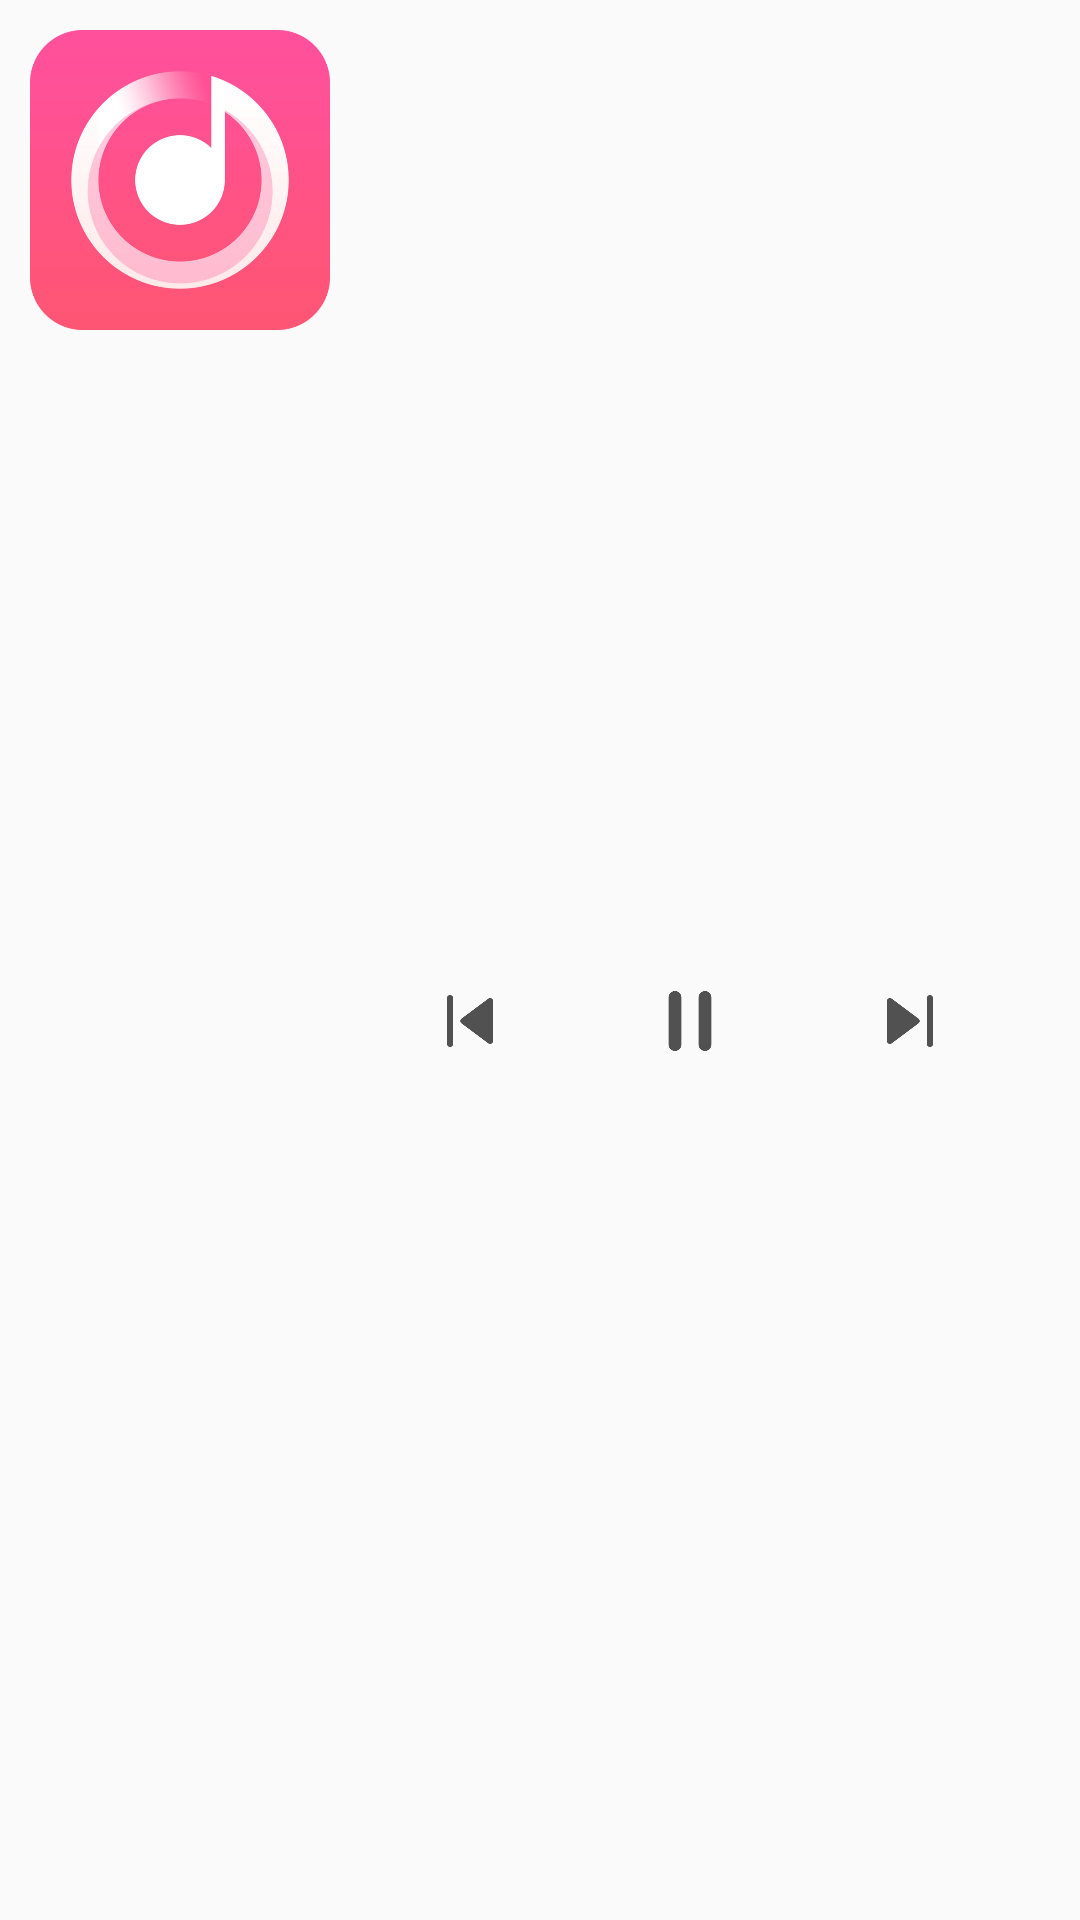

Android layout source for this screen:
<!-- AndroidManifest.xml: application theme AppTheme -->
<!-- res/layout/notification_play_layout.xml -->
<?xml version="1.0" encoding="utf-8"?>
<LinearLayout xmlns:android="http://schemas.android.com/apk/res/android"
        android:layout_width="match_parent"
        android:layout_height="wrap_content"
        android:orientation="horizontal"
        android:padding="10dp">

    
    <ImageView
            android:id="@+id/notifi_music_cover"
            android:layout_width="100dp"
            android:layout_height="100dp"
            android:scaleType="centerCrop"
            android:src="@mipmap/ic_music"/>



    <LinearLayout
            android:layout_width="match_parent"
            android:layout_height="wrap_content"
            android:orientation="vertical"
            android:layout_gravity="center_vertical">

        
        <TextView
                android:id="@+id/notifi_music_name"
                android:layout_width="match_parent"
                android:layout_height="wrap_content"
                android:paddingLeft="10dp"
                android:textColor="@color/black"
                android:textStyle="bold"
                android:textSize="16sp"
                />
        
        <TextView
                android:id="@+id/notifi_music_singer"
                android:layout_width="match_parent"
                android:layout_height="wrap_content"
                android:paddingLeft="10dp"
                android:textColor="@color/deepGray"
                />

        
        <LinearLayout
                android:layout_width="match_parent"
                android:layout_height="wrap_content"
                android:orientation="horizontal"
                android:padding="10dp"
                android:gravity="center_vertical">
            <ImageView
                    android:id="@+id/notifi_play_pre"
                    android:layout_width="0dp"
                    android:layout_weight="1"
                    android:layout_height="20dp"
                    android:src="@drawable/ic_play_pre"
                    android:background="@drawable/item_pressed"/>

            <ImageView
                    android:id="@+id/notifi_play_or_pause"
                    android:layout_width="0dp"
                    android:layout_weight="1"
                    android:layout_height="20dp"
                    android:src="@drawable/ic_pause_notifi"
                    android:background="@drawable/item_pressed"/>
            <ImageView
                    android:id="@+id/notifi_play_next"
                    android:layout_width="0dp"
                    android:layout_weight="1"
                    android:layout_height="20dp"
                    android:src="@drawable/ic_play_next"
                    android:background="@drawable/item_pressed"/>

        </LinearLayout>
    </LinearLayout>


</LinearLayout>
<!-- resources referenced by this layout -->
<resources>
  <color name="black">#000000</color>
  <color name="deepGray">#515151</color>
  <!-- drawable ic_pause_notifi: png bitmap (drawable-xxhdpi, 3490 bytes) -->
  <!-- drawable ic_play_next: png bitmap (drawable-xxhdpi, 3505 bytes) -->
  <!-- drawable ic_play_pre: png bitmap (drawable-xxhdpi, 4182 bytes) -->
  <!-- drawable item_pressed (drawable) -->
  <?xml version="1.0" encoding="utf-8"?>
  <selector xmlns:android="http://schemas.android.com/apk/res/android">
      <item android:state_pressed="true" android:drawable="@color/gray"/>
  </selector>
  <!-- mipmap ic_music: png bitmap (mipmap-xxhdpi, 50444 bytes) -->
  <style name="AppTheme" parent="Theme.AppCompat.Light.NoActionBar">
          
          <item name="colorPrimary">@color/colorPrimary</item>
          <item name="colorPrimaryDark">#FBCFD0</item>
          <item name="colorAccent">@color/colorAccent</item>
      </style>
  <color name="gray">#E6E6E6</color>
  <color name="colorPrimary">#008577</color>
  <color name="colorAccent">#D81B60</color>
</resources>
